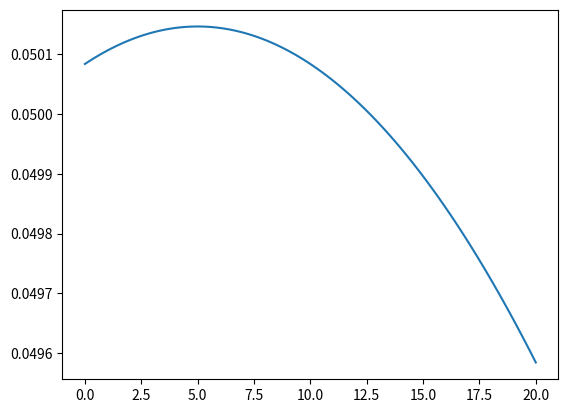

Source code (Python): (Note: this script raises an exception after producing the figure.)
#!/usr/bin/env python
import numpy as npy
from scipy.stats import truncnorm
import matplotlib.pyplot as plt

radius_threshold = 20
discrete_size = 100

lower_bound=0
upper_bound=radius_threshold

#Defining mean and standard deviation values. 
#In the real system, both of these come from the learnt data. 
mean = 5
sigma = 100

#Converting to a non-zero mean. 
lower_bound = (lower_bound-mean)/sigma
upper_bound = (upper_bound-mean)/sigma

rad_dist = npy.linspace(0,radius_threshold,discrete_size)

prob_dist_func = truncnorm.pdf(rad_dist,lower_bound,upper_bound,mean,sigma)

plt.plot(rad_dist,prob_dist_func)
plt.show()

rad_dist_2 = npy.linspace(0,radius_threshold,discrete_size)
prob_dist_func_2 = truncnorm.pdf(rad_dist_2,lower_bound,upper_bound,mean,sigma)

#Define function that computes the value to be added to the particular point, for a particular object to find, and an alternate object.

#spatial_rel_mean is the array of radius values stored from the learn_spatial_relationships cpp file. 
#spatial_rel_cov is the array of standard deviation values stored from the learn spatial rel cpp file. 

def lookup_value_add(find_obj_index, alt_obj_index, sample_pt, alt_obj_pose, alt_obj_pose_conf):
	#We take inputs as the index of the object that we would like to find, index of the object we are comparing with, 
	#Sample point which we are checking the value of, pose of the alternate object, and confidence of detection of the alternate object. 

	#The mean radius and standard deviation are defined pairwise, so we look up this data. 
	mean_rad_obj = spatial_rel_mean[find_obj_index][alt_obj_index]
	dev_rad_obj = spatial_rel_dev[find_obj_index][alt_obj_index]

	lower_bound_calc = (lower_bound - mean_rad_obj) / dev_rad_obj
	upper_bound_calc = (upper_bound - mean_rad_obj) / dev_rad_obj

	prob_dist_func = truncnorm.pdf(rad_dist,lower_bound_calc,upper_bound_calc,mean_rad_obj,dev_rad_obj)

	##Calculate radius as norm of sample point minus the alt_obj_pose 
	#radius_val = 

	#Must calculate the radius bucket that this particular location falls into. 
	for i in range(0,discrete_size-1):
		if (radius_val>rad_dist[i]) and (radius_val<rad_dist[i+1]):
			bucket = i

	value_add = alt_obj_pose_conf * prob_dist_func(bucket)
	return value_add


value_function = numpy.zeros(discrete_size,discrete_size)
for x in rad_dist:
	for y in rad_dist:		
		sample=x,y
		for alt_obj_ind in range(0,number_objects):			
			value_function[x][y]+=lookup_value_add(find_obj, alt_obj_ind, sample, alt_obj_pose, alt_obj_pose_conf)


